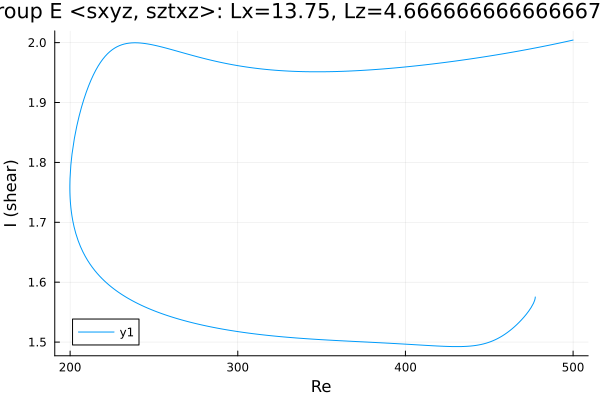

Data behind this chart, as committed beside it:
Re, shear
477.4, 1.575
477.4, 1.575
477.4, 1.575
477.4, 1.575
477.4, 1.575
477.4, 1.575
477.4, 1.575
477.4, 1.575
477.4, 1.575
477.4, 1.574
477.3, 1.572
477.1, 1.57
476.4, 1.565
474.9, 1.558
473.5, 1.552
472.1, 1.547
470.7, 1.542
469.3, 1.537
467.9, 1.533
466.5, 1.529
465, 1.526
463.6, 1.522
462.2, 1.519
460.8, 1.516
459.4, 1.513
458, 1.511
456.6, 1.508
455.1, 1.506
453.7, 1.504
452.3, 1.502
450.9, 1.501
449.5, 1.499
448.1, 1.498
446.7, 1.497
445.2, 1.496
443.8, 1.495
442.4, 1.495
441, 1.494
439.6, 1.494
438.2, 1.493
436.8, 1.493
435.3, 1.493
433.9, 1.493
432.5, 1.492
431.1, 1.492
429.7, 1.492
428.3, 1.493
426.9, 1.493
425.4, 1.493
424, 1.493
422.6, 1.493
421.2, 1.493
419.8, 1.493
418.4, 1.494
417, 1.494
415.5, 1.494
414.1, 1.494
412.7, 1.494
411.3, 1.495
409.9, 1.495
... 428 more rows
